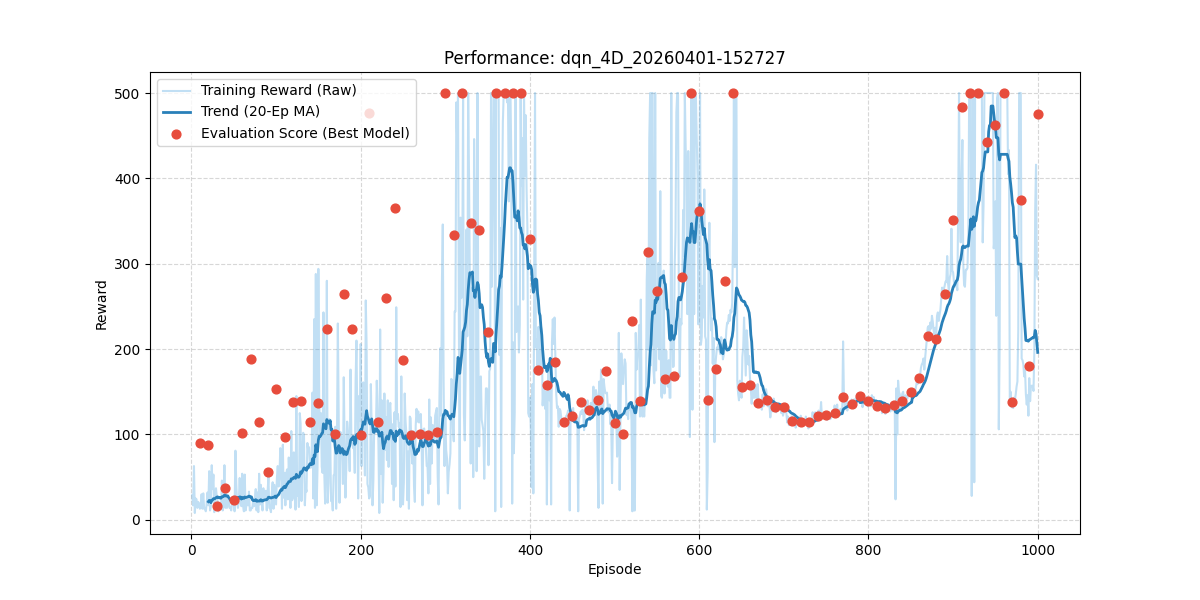

The table this chart was drawn from, first rows:
episode, reward, length, epsilon, eval_reward
1, 29.0, 30, 0.995, 
2, 17.0, 18, 0.99, 
3, 63.0, 64, 0.9851, 
4, 8.0, 9, 0.9801, 
5, 25.0, 26, 0.9752, 
6, 24.0, 25, 0.9704, 
7, 14.0, 15, 0.9655, 
8, 21.0, 22, 0.9607, 
9, 19.0, 20, 0.9559, 
10, 13.0, 14, 0.9511, 89.5
11, 15.0, 16, 0.9464, 
12, 30.0, 31, 0.9416, 
13, 13.0, 14, 0.9369, 
14, 31.0, 32, 0.9322, 
15, 13.0, 14, 0.9276, 
16, 13.0, 14, 0.9229, 
17, 10.0, 11, 0.9183, 
18, 19.0, 20, 0.9137, 
19, 32.0, 33, 0.9092, 
20, 17.0, 18, 0.9046, 88.1
21, 57.0, 58, 0.9001, 
22, 11.0, 12, 0.8956, 
23, 16.0, 17, 0.8911, 
24, 64.0, 65, 0.8867, 
25, 36.0, 37, 0.8822, 
26, 53.0, 54, 0.8778, 
27, 9.0, 10, 0.8734, 
28, 29.0, 30, 0.8691, 
29, 37.0, 38, 0.8647, 
30, 27.0, 28, 0.8604, 16.4
31, 21.0, 22, 0.8561, 
32, 10.0, 11, 0.8518, 
33, 20.0, 21, 0.8475, 
34, 14.0, 15, 0.8433, 
35, 13.0, 14, 0.8391, 
36, 46.0, 47, 0.8349, 
37, 11.0, 12, 0.8307, 
38, 23.0, 24, 0.8266, 
39, 64.0, 65, 0.8224, 
40, 14.0, 15, 0.8183, 36.9
41, 37.0, 38, 0.8142, 
42, 14.0, 15, 0.8102, 
43, 19.0, 20, 0.8061, 
44, 24.0, 25, 0.8021, 
45, 14.0, 15, 0.7981, 
46, 15.0, 16, 0.7941, 
47, 11.0, 12, 0.7901, 
48, 19.0, 20, 0.7862, 
49, 18.0, 19, 0.7822, 
50, 27.0, 28, 0.7783, 23.0
51, 10.0, 11, 0.7744, 
52, 81.0, 82, 0.7705, 
53, 42.0, 43, 0.7667, 
54, 20.0, 21, 0.7629, 
55, 14.0, 15, 0.759, 
56, 22.0, 23, 0.7553, 
57, 49.0, 50, 0.7515, 
58, 20.0, 21, 0.7477, 
59, 16.0, 17, 0.744, 
60, 54.0, 55, 0.7403, 101.2
... 940 more rows
